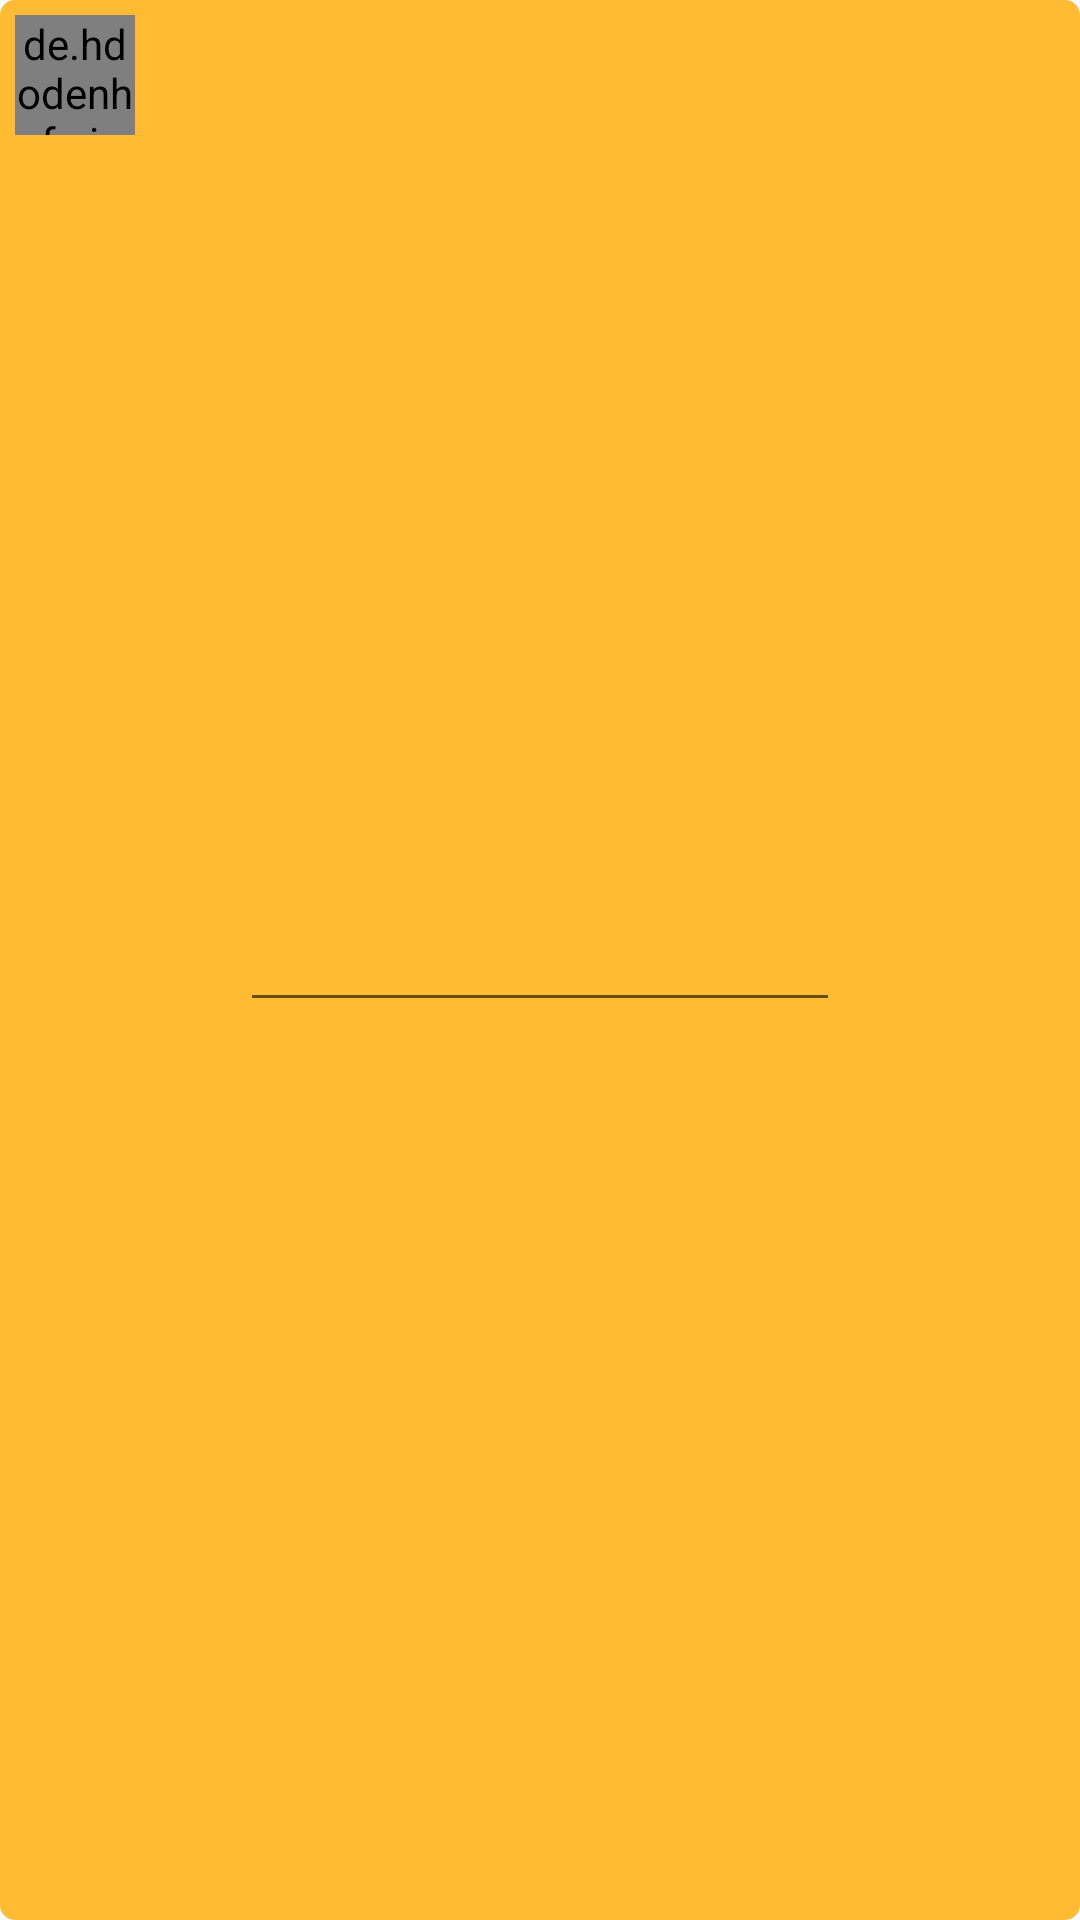

The Android layout XML behind this screen, and the referenced resources:
<!-- AndroidManifest.xml: application theme AppTheme -->
<!-- res/layout/custom_league_recycler.xml -->
<?xml version="1.0" encoding="utf-8"?>
<RelativeLayout xmlns:android="http://schemas.android.com/apk/res/android"
    android:layout_width="match_parent"
    android:layout_height="wrap_content"
    android:layout_marginTop="@dimen/recycler.item.content.margin"
    android:background="@drawable/custom_shape">

    <de.hdodenhof.circleimageview.CircleImageView xmlns:app="http://schemas.android.com/apk/res-auto"
        android:id="@+id/circleImgViewLeagueLogoItem"
        android:layout_width="@dimen/recycler.item.league.logo.size"
        android:layout_height="@dimen/recycler.item.league.logo.size"
        android:layout_margin="@dimen/recycler.item.content.margin"
        android:src="@drawable/img_league"
        app:civ_border_color="@android:color/background_light"
        app:civ_border_width="@dimen/recycler.item.league.logo.border" />
    <TextView
        android:id="@+id/tvLeagueName"
        android:layout_centerInParent="true"
        android:layout_width="wrap_content"
        android:layout_height="wrap_content" />

    <EditText
        android:id="@+id/edtLeagueName"
        android:layout_width="@dimen/custom.league.item.weight"
        android:layout_height="wrap_content"
        android:layout_centerInParent="true"
        android:textColor="@android:color/secondary_text_light"
        android:editable="false"
        android:inputType="text" />

    <ImageView
        android:id="@+id/imgViewSubmitEditLeague"
        android:layout_width="wrap_content"
        android:layout_height="wrap_content"
        android:layout_alignParentEnd="true"
        android:layout_alignParentRight="true"
        android:layout_centerVertical="true"
        android:contentDescription="@string/hello_world"
        android:src="@drawable/ic_verified_user_white_18dp"
        android:visibility="invisible" />

    <ImageView
        android:id="@+id/imgViewCancelEditLeague"
        android:layout_width="wrap_content"
        android:layout_height="wrap_content"
        android:layout_centerVertical="true"
        android:layout_marginRight="@dimen/recycler.item.content.margin"
        android:layout_toLeftOf="@+id/imgViewSubmitEditLeague"
        android:contentDescription="@string/hello_world"
        android:src="@drawable/ic_delete_white_18dp"
        android:visibility="invisible" />

    <ImageView
        android:id="@+id/imgViewEditLeague"
        android:layout_width="wrap_content"
        android:layout_height="wrap_content"
        android:layout_alignParentEnd="true"
        android:layout_alignParentRight="true"
        android:layout_centerVertical="true"
        android:layout_marginRight="@dimen/recycler.item.content.margin"
        android:contentDescription="@string/hello_world"
        android:src="@drawable/ic_edit_white_24dp" />


</RelativeLayout>
<!-- resources referenced by this layout -->
<resources>
  <dimen name="custom.league.item.weight">200dp</dimen>
  <dimen name="recycler.item.content.margin">5dp</dimen>
  <dimen name="recycler.item.league.logo.border">2dp</dimen>
  <dimen name="recycler.item.league.logo.size">40dp</dimen>
  <!-- drawable custom_shape (drawable) -->
  <?xml version="1.0" encoding="utf-8"?>
  <selector xmlns:android="http://schemas.android.com/apk/res/android">
      <item android:state_pressed="true">
          <shape>
              <solid android:color="@android:color/holo_orange_dark" />
              <corners android:radius="5dp" />
          </shape>
      </item>
      <item>
          <shape>
              <solid android:color="@android:color/holo_orange_light" />
              <corners android:radius="5dp" />
          </shape>
      </item>
  
  
  </selector>
  <!-- drawable ic_verified_user_white_18dp: png bitmap (drawable-hdpi, 384 bytes) -->
  <!-- drawable img_league: png bitmap (drawable, 52762 bytes) -->
  <string name="hello_world">Hello world!</string>
  <style name="AppTheme" parent="Theme.AppCompat.Light.DarkActionBar">
          
      </style>
</resources>
